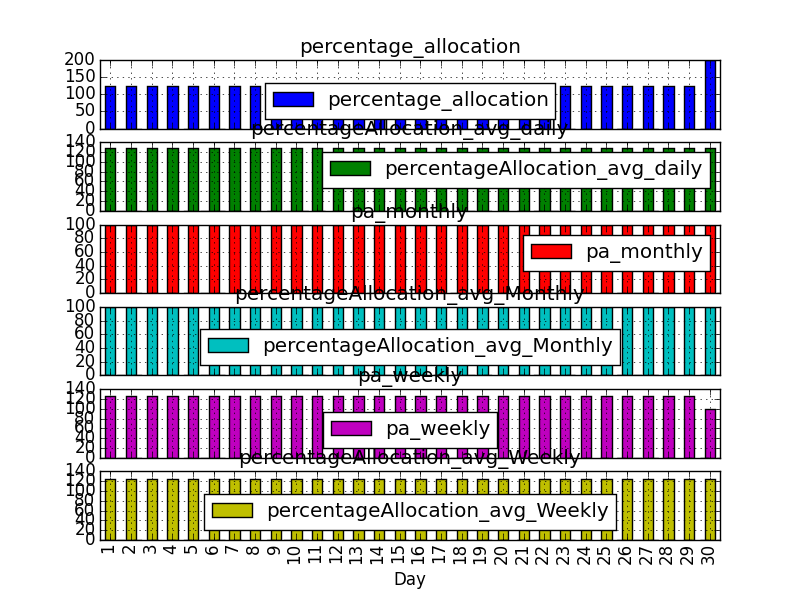

The data file committed next to this chart (first rows):
, enallocationstatus, percentage_allocation, account_type, base_gallons, beginning_gallons, terminal_name, lifted_gallons, remaining_gallons, additional_gallons_allowed, additional_gallons_remaining, next_refresh_date, next_refresh_base_gallons, product_name, period, batchno, execution_date, rid, date, Month, Day, cum_base_gallons, avg_base_perday, cum_beginning_gallons
2015-06-01, Unknown, 100%, MANSFIELD OIL CO-383369, 500000, 500000, 1262-LEMONT-CITGO, 26094, 473906, , , 07/01 00:01:00 CDT, , PRM, Monthly, 10, 2015-06-01 22:01:09, 2446698, 2015-06-01 00:00:00, 6, 1, 500000, 500000, 500000
2015-06-02, Unknown, 100%, MANSFIELD OIL CO-383369, 500000, 500000, 1262-LEMONT-CITGO, 63015, 436985, , , 07/01 00:01:00 CDT, , PRM, Monthly, 10, 2015-06-02 22:01:07, 2485740, 2015-06-02 00:00:00, 6, 2, 1000000, 500000, 1000000
2015-06-03, Unknown, 100%, MANSFIELD OIL CO-383369, 500000, 500000, 1262-LEMONT-CITGO, 72713, 427287, , , 07/01 00:01:00 CDT, , PRM, Monthly, 10, 2015-06-03 22:01:09, 2523701, 2015-06-03 00:00:00, 6, 3, 1500000, 500000, 1500000
2015-06-04, Unknown, 100%, MANSFIELD OIL CO-383369, 500000, 500000, 1262-LEMONT-CITGO, 111019, 388981, , , 07/01 00:01:00 CDT, , PRM, Monthly, 10, 2015-06-04 22:01:07, 2562244, 2015-06-04 00:00:00, 6, 4, 2000000, 500000, 2000000
2015-06-05, Unknown, 100%, MANSFIELD OIL CO-383369, 500000, 500000, 1262-LEMONT-CITGO, 137026, 362974, , , 07/01 00:01:00 CDT, , PRM, Monthly, 11, 2015-06-05 22:01:05, 2606248, 2015-06-05 00:00:00, 6, 5, 2500000, 500000, 2500000
2015-06-06, Unknown, 100%, MANSFIELD OIL CO-383369, 500000, 500000, 1262-LEMONT-CITGO, 150725, 349275, , , 07/01 00:01:00 CDT, , PRM, Monthly, 10, 2015-06-06 22:01:11, 2643460, 2015-06-06 00:00:00, 6, 6, 3000000, 500000, 3000000
2015-06-07, Unknown, 100%, MANSFIELD OIL CO-383369, 500000, 500000, 1262-LEMONT-CITGO, 168148, 331852, , , 07/01 00:01:00 CDT, , PRM, Monthly, 10, 2015-06-07 22:01:06, 2679036, 2015-06-07 00:00:00, 6, 7, 3500000, 500000, 3500000
2015-06-08, Unknown, 100%, MANSFIELD OIL CO-383369, 500000, 500000, 1262-LEMONT-CITGO, 194243, 305757, , , 07/01 00:01:00 CDT, , PRM, Monthly, 10, 2015-06-08 22:01:04, 2717483, 2015-06-08 00:00:00, 6, 8, 4000000, 500000, 4000000
2015-06-09, Unknown, 100%, MANSFIELD OIL CO-383369, 500000, 500000, 1262-LEMONT-CITGO, 205463, 294537, , , 07/01 00:01:00 CDT, , PRM, Monthly, 10, 2015-06-09 22:01:08, 2756057, 2015-06-09 00:00:00, 6, 9, 4500000, 500000, 4500000
2015-06-10, Unknown, 100%, MANSFIELD OIL CO-383369, 500000, 500000, 1262-LEMONT-CITGO, 222763, 277237, , , 07/01 00:01:00 CDT, , PRM, Monthly, 10, 2015-06-10 22:01:07, 2794789, 2015-06-10 00:00:00, 6, 10, 5000000, 500000, 5000000
2015-06-11, Unknown, 100%, MANSFIELD OIL CO-383369, 500000, 500000, 1262-LEMONT-CITGO, 233462, 266538, , , 07/01 00:01:00 CDT, , PRM, Monthly, 10, 2015-06-11 22:01:05, 2834574, 2015-06-11 00:00:00, 6, 11, 5500000, 500000, 5500000
2015-06-12, Unknown, 100%, MANSFIELD OIL CO-383369, 500000, 500000, 1262-LEMONT-CITGO, 250864, 249136, , , 07/01 00:01:00 CDT, , PRM, Monthly, 10, 2015-06-12 22:01:03, 2872370, 2015-06-12 00:00:00, 6, 12, 6000000, 500000, 6000000
2015-06-13, Unknown, 100%, MANSFIELD OIL CO-383369, 500000, 500000, 1262-LEMONT-CITGO, 273258, 226742, , , 07/01 00:01:00 CDT, , PRM, Monthly, 8, 2015-06-13 22:01:07, 2899518, 2015-06-13 00:00:00, 6, 13, 6500000, 500000, 6500000
2015-06-14, Unknown, 100%, MANSFIELD OIL CO-383369, 500000, 500000, 1262-LEMONT-CITGO, 290663, 209337, , , 07/01 00:01:00 CDT, , PRM, Monthly, 10, 2015-06-14 22:01:05, 2930349, 2015-06-14 00:00:00, 6, 14, 7000000, 500000, 7000000
2015-06-15, Unknown, 100%, MANSFIELD OIL CO-383369, 500000, 500000, 1262-LEMONT-CITGO, 308061, 191939, , , 07/01 00:01:00 CDT, , PRM, Monthly, 10, 2015-06-15 22:01:03, 2968887, 2015-06-15 00:00:00, 6, 15, 7500000, 500000, 7500000
2015-06-16, Unknown, 100%, MANSFIELD OIL CO-383369, 500000, 500000, 1262-LEMONT-CITGO, 335391, 164609, , , 07/01 00:01:00 CDT, , PRM, Monthly, 10, 2015-06-16 22:01:09, 3004284, 2015-06-16 00:00:00, 6, 16, 8000000, 500000, 8000000
2015-06-17, Unknown, 100%, MANSFIELD OIL CO-383369, 500000, 500000, 1262-LEMONT-CITGO, 355289, 144711, , , 07/01 00:01:00 CDT, , PRM, Monthly, 9, 2015-06-17 22:01:05, 3042300, 2015-06-17 00:00:00, 6, 17, 8500000, 500000, 8500000
2015-06-18, Unknown, 100%, MANSFIELD OIL CO-383369, 500000, 500000, 1262-LEMONT-CITGO, 363891, 136109, , , 07/01 00:01:00 CDT, , PRM, Monthly, 10, 2015-06-18 22:01:02, 3080927, 2015-06-18 00:00:00, 6, 18, 9000000, 500000, 9000000
2015-06-19, Unknown, 100%, MANSFIELD OIL CO-383369, 500000, 500000, 1262-LEMONT-CITGO, 392503, 107497, , , 07/01 00:01:00 CDT, , PRM, Monthly, 10, 2015-06-19 22:01:06, 3117379, 2015-06-19 00:00:00, 6, 19, 9500000, 500000, 9500000
2015-06-20, Unknown, 100%, MANSFIELD OIL CO-383369, 500000, 500000, 1262-LEMONT-CITGO, 405301, 94699, , , 07/01 00:01:00 CDT, , PRM, Monthly, 10, 2015-06-20 22:01:04, 3152814, 2015-06-20 00:00:00, 6, 20, 10000000, 500000, 10000000
2015-06-21, Unknown, 100%, MANSFIELD OIL CO-383369, 500000, 500000, 1262-LEMONT-CITGO, 422702, 77298, , , 07/01 00:01:00 CDT, , PRM, Monthly, 10, 2015-06-21 22:01:03, 3183688, 2015-06-21 00:00:00, 6, 21, 10500000, 500000, 10500000
2015-06-22, Unknown, 100%, MANSFIELD OIL CO-383369, 500000, 500000, 1262-LEMONT-CITGO, 448700, 51300, , , 07/01 00:01:00 CDT, , PRM, Monthly, 10, 2015-06-22 22:01:04, 3219592, 2015-06-22 00:00:00, 6, 22, 11000000, 500000, 11000000
2015-06-23, Unknown, 100%, MANSFIELD OIL CO-383369, 500000, 500000, 1262-LEMONT-CITGO, 480293, 19707, , , 07/01 00:01:00 CDT, , PRM, Monthly, 9, 2015-06-23 22:01:02, 3257574, 2015-06-23 00:00:00, 6, 23, 11500000, 500000, 11500000
2015-06-24, Unknown, 100%, MANSFIELD OIL CO-383369, 500000, 500000, 1262-LEMONT-CITGO, 497697, 2303, , , 07/01 00:01:00 CDT, , PRM, Monthly, 9, 2015-06-24 22:00:08, 3293254, 2015-06-24 00:00:00, 6, 24, 12000000, 500000, 12000000
2015-06-25, Unknown, 100%, MANSFIELD OIL CO-383369, 600000, 600000, 1262-LEMONT-CITGO, 515095, 84905, , , 07/01 00:01:00 CDT, , PRM, Monthly, 10, 2015-06-25 22:00:08, 3332895, 2015-06-25 00:00:00, 6, 25, 12600000, 504000, 12600000
2015-06-26, Unknown, 100%, MANSFIELD OIL CO-383369, 600000, 600000, 1262-LEMONT-CITGO, 541197, 58803, , , 07/01 00:01:00 CDT, , PRM, Monthly, 10, 2015-06-26 22:00:07, 3371680, 2015-06-26 00:00:00, 6, 26, 13200000, 507692, 13200000
2015-06-27, Unknown, 100%, MANSFIELD OIL CO-383369, 600000, 600000, 1262-LEMONT-CITGO, 549896, 50104, , , 07/01 00:01:00 CDT, , PRM, Monthly, 10, 2015-06-27 22:00:07, 3410391, 2015-06-27 00:00:00, 6, 27, 13800000, 511111, 13800000
2015-06-28, Unknown, 100%, MANSFIELD OIL CO-383369, 600000, 600000, 1262-LEMONT-CITGO, 567298, 32702, , , 07/01 00:01:00 CDT, , PRM, Monthly, 10, 2015-06-28 22:00:10, 3444544, 2015-06-28 00:00:00, 6, 28, 14400000, 514285, 14400000
2015-06-29, Unknown, 100%, MANSFIELD OIL CO-383369, 600000, 600000, 1262-LEMONT-CITGO, 584700, 15300, , , 07/01 00:01:00 CDT, , PRM, Monthly, 10, 2015-06-29 22:00:11, 3483382, 2015-06-29 00:00:00, 6, 29, 15000000, 517241, 15000000
2015-06-30, Unknown, 100%, MANSFIELD OIL CO-383369, 789167, 789167, 1262-LEMONT-CITGO, 8704, 780463, , , 07/01 00:01:00 CDT, , PRM, Monthly, 10, 2015-06-30 22:00:11, 3513432, 2015-06-30 00:00:00, 6, 30, 15789167, 526305, 15789167
